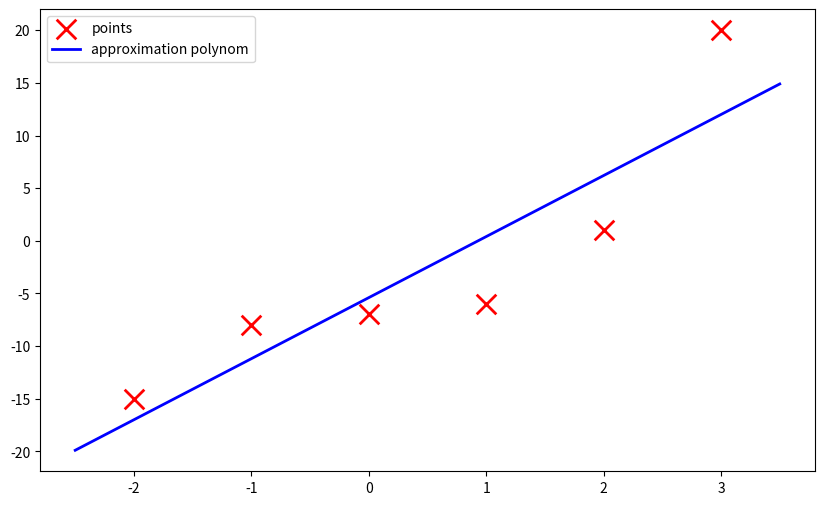

Python code for this plot:
import numpy as np
import matplotlib.pyplot as plt


def least_squares(points, values, weights, poly_degree=1, phi_polynoms=None):
    """Performs the least squares method for given input."""

    test_input(points, values, weights, poly_degree, phi_polynoms)

    if phi_polynoms == None:
        phi_functions = construct_power_functions(poly_degree + 1)
        phi_polynoms = construct_phi_polynoms(poly_degree + 1)
    else:
        phi_functions = construct_custom_functions(phi_polynoms)

    # calculates the values of the left side of the system
    equations_system_left = np.empty((poly_degree + 1, poly_degree + 1), float)

    for j in range(poly_degree + 1):
        for i in range(j, poly_degree + 1):
            equations_system_left[i][j] = equations_system_left[j][i] = discrete_dot_product(phi_functions[j], phi_functions[i], points, weights)


    # calculates the values of the right side of the system
    f = construct_value_function(points, values)
    equations_system_right = np.empty(poly_degree + 1, float)

    for k in range(poly_degree + 1):
        equations_system_right[k] = discrete_dot_product(f, phi_functions[k], points, weights)

    # print(equations_system_left)
    # print(equations_system_right)

    # numpy to solve the system of linear equations
    # coefficients = [c0, c1, ..., cm]
    coefficients = np.linalg.solve(equations_system_left, equations_system_right)

    # finds the approximation polynom
    # counts the sum of ci * phii(x)
    approx_polynom = []
 
    for coeff, phi in zip(coefficients, phi_polynoms):
        approx_polynom = np.polyadd(approx_polynom, np.polymul(coeff, phi))

    # returns a list of coefficients of approximation polynom (sorted decreasingly by "importance")
    return approx_polynom


def discrete_dot_product(func1, func2, points, weights):
    """Calculates the discrete dot product for given functions, points and weights."""
    product = 0

    for point, weight in zip(points, weights):
        product += weight * func1(point) * func2(point)

    return product


# INPUT TEST
def test_input(points, values, weights, poly_degree, phi_polynoms):
    """Checks if all input vectors are of the same dimension.
    Then checks if wanted polynom degree can be found with given phi_functions.

    Raises:
        ValueError: if dimensions of input vectors don't match or the count of phi functions is not correct.

    """
    # vectors dimension check
    if not (len(points) ==  len(values) == len(weights)):
        raise ValueError("Method could not be performed. Check the dimensions of given input vectors.")

    # degree suitability check
    if phi_polynoms != None:
        if poly_degree != len(phi_polynoms) - 1:
            raise ValueError("Method could not be performed. Incorrect count of phi functions or degree of wanted approximation polynom.")

        for phi_polynom in phi_polynoms:
            if len(phi_polynom) - 1 > poly_degree:
                raise ValueError("Method could not be performed. Phi function of larger degree than wanted approximation polynom.")

    # checking for reoccuring points
    for point in points:
        if points.count(point) > 1:
            raise ValueError("Method could not be performed. Reoccuring points.")


# FUNCTIONS DEFINING
def construct_value_function(points, values):
    """Creates a function that returns a value from input values for given point from input.
    
    Examples:
        >>> value_function(points[0])
        values[0]
        >>> value_function(points[7])
        values[7]

    """
    def value_function(point):
        return values[points.index(point)]

    return value_function


def construct_power_functions(max_power):
    """Constructs a list of power functions sorted by exponent from 0 to max_power."""
    power_functions = []

    for exponent in range(max_power):
        power_functions.append(create_power_function(exponent))

    return power_functions


def create_power_function(exponent):
    """Creates a power function with given exponent."""
    def power_function(point):
        return point ** exponent

    return power_function


def construct_phi_polynoms(max_power):
    """Constructs a polynomial representation of a function in a form: x^power."""
    phi_polynoms = []

    for power in range(max_power):
        polynom = [0] * (power + 1)
        polynom[0] = 1
        phi_polynoms.append(polynom)

    return phi_polynoms

# CUSTOM PHI FUNCTIONS
def construct_custom_functions(phi_polynoms):
    """Creates a list of functions, that act like polynoms given by coefficients."""
    phi_functions = []

    for polynom in phi_polynoms:
        phi_functions.append(custom_phi(polynom))

    return phi_functions


def custom_phi(poly_coeffs):
    """Creates a phi function (polynom) with given coefficients."""
    def phi_function(point):
        return np.polyval(poly_coeffs, point)
    
    return phi_function


# PLOTTING
def polynomial_plot(points, values, approx_poly):
    x = np.linspace(min(points) - 0.5, max(points) + 0.5, 100)
    y = 0
    max_power = len(approx_poly)

    for power in range(max_power):
        y = y + approx_poly[power] * (x ** (max_power - power - 1))
    
    # size setting
    plt.figure(figsize=(10,6))

    # points
    plt.scatter(points, values, color="red", marker="x", s=200, linewidth=2, label="points")

    # curve
    plt.plot(x, y, color="blue", linewidth=2, label='approximation polynom')
    plt.legend()
    plt.show()


# TESTING

# 1)
points = [-2, -1, 0, 1, 2, 3]
values = [-15, -8, -7, -6, 1, 20]
weights = [1, 1, 1, 1, 1, 1]

# a)
approx_poly = least_squares(points, values, weights, poly_degree=1)
# approx_poly = least_squares(points, values, weights, poly_degree=4)

# b)
# weights = [1/8, 1/2, 1, 1, 1/2, 1/8]
# approx_poly = least_squares(points, values, weights, poly_degree=1)

# c)
# approx_poly = least_squares(points, values, weights, poly_degree=2)

# 2)

# points = [-3, -2, -1, 0, 1, 2, 3]
# values = [4, 2, 3, 0, -1, -2, -5]
# weights = [1, 1, 1, 1, 1, 1, 1]

# approx_poly = least_squares(points, values, weights, poly_degree=2)

# 3)

# points = [-1, -1/2, 0, 1/2, 1]
# values = [3, 1, 2, 7, 8]
# weights = [1, 1, 1, 1, 1]

# approx_poly = least_squares(points, values, weights, poly_degree=2, phi_polynoms=[[1], [1, 0], [2, 0, -1]])

# approx_poly = least_squares(points, values, weights, poly_degree=2)

print(approx_poly)
polynomial_plot(points, values, approx_poly)